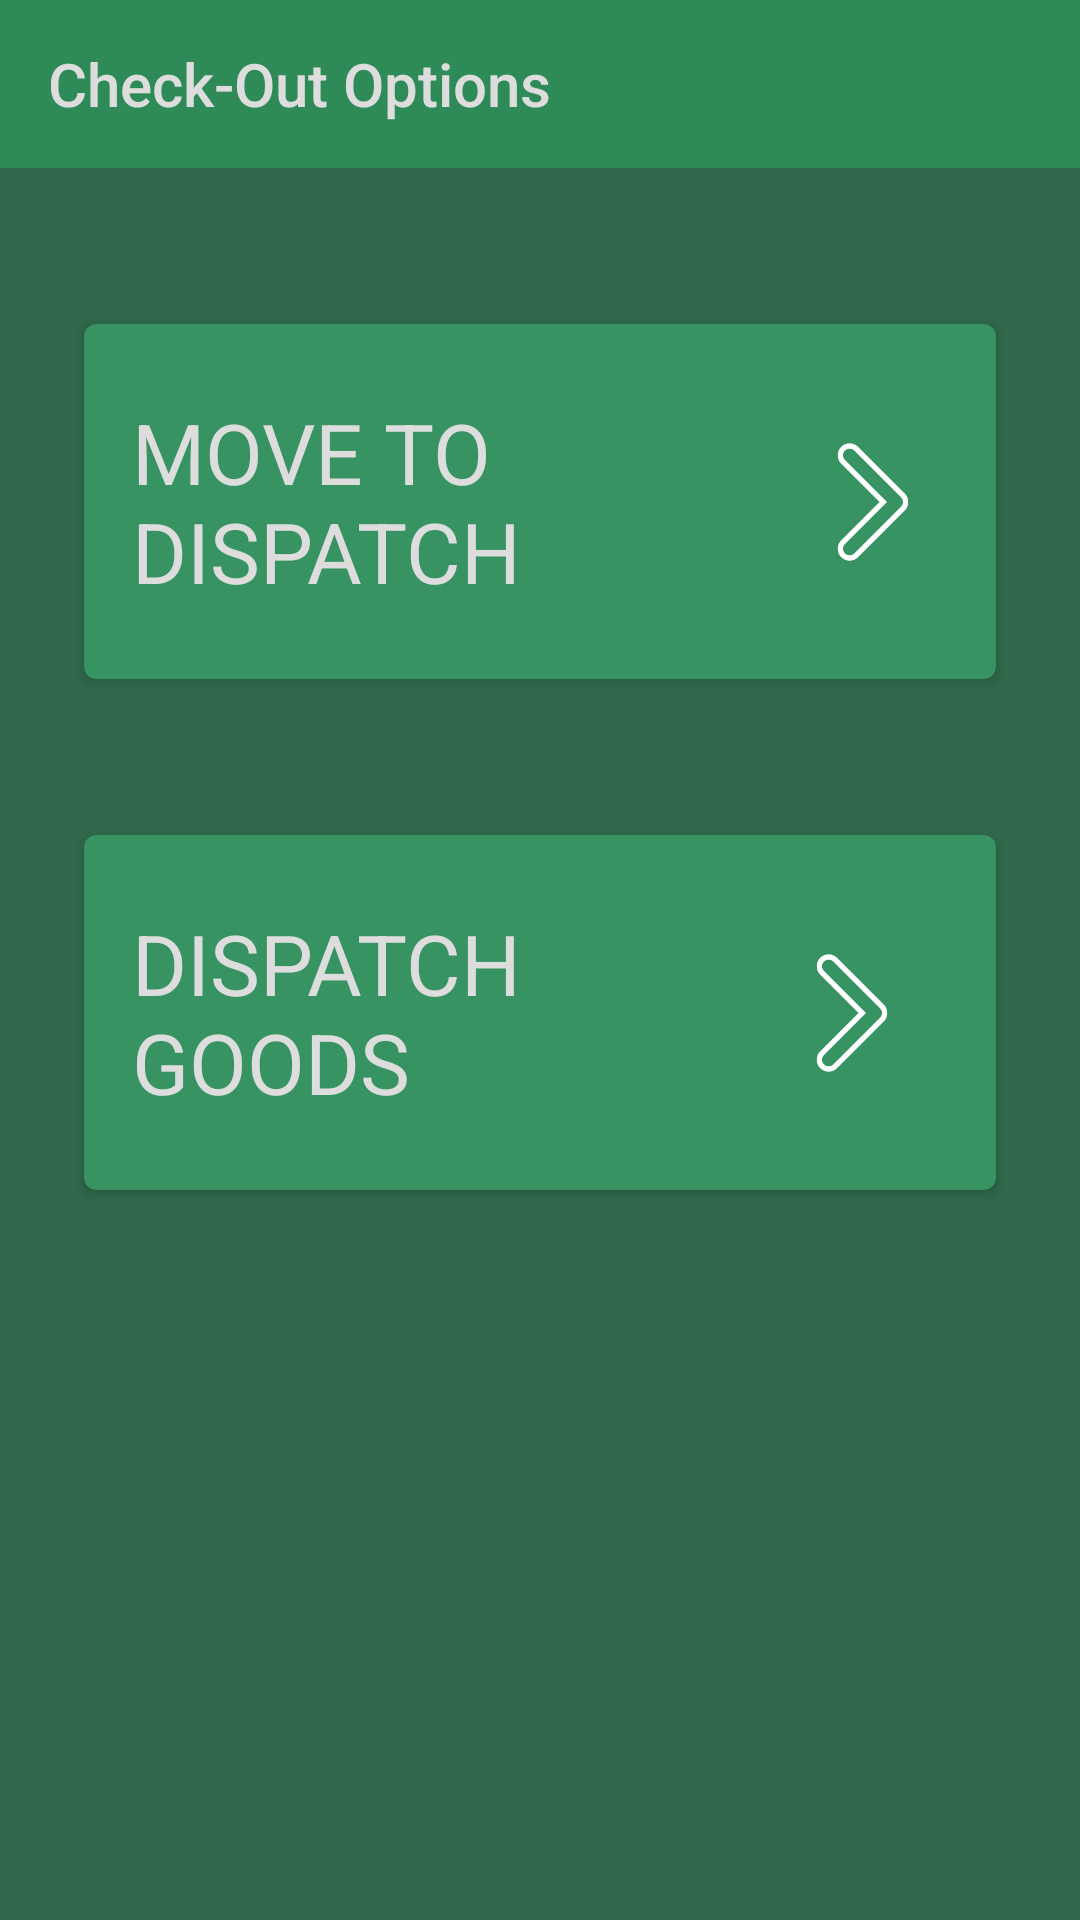

This screen was rendered from an Android layout file. Write that file and the resources it references.
<!-- AndroidManifest.xml: application theme AppTheme -->
<!-- res/layout/check_out_options.xml -->
<?xml version="1.0" encoding="utf-8"?>
<android.support.constraint.ConstraintLayout xmlns:android="http://schemas.android.com/apk/res/android"
    xmlns:app="http://schemas.android.com/apk/res-auto"
    xmlns:tools="http://schemas.android.com/tools"
    android:layout_width="match_parent"
    android:layout_height="match_parent"
    tools:context=".ui.StockMovements.Transfers.CheckOutLandingPage"
    android:background="@color/appBackground">

    <android.support.v7.widget.Toolbar
        android:id="@+id/toolbar"
        android:layout_width="0dp"
        android:layout_height="wrap_content"
        android:background="?attr/colorPrimary"
        android:minHeight="?attr/actionBarSize"
        android:theme="?attr/actionBarTheme"
        app:title="Check-Out Options"
        app:titleTextColor="@color/fontColor"
        app:layout_constraintEnd_toEndOf="parent"
        app:layout_constraintStart_toStartOf="parent"
        app:layout_constraintTop_toTopOf="parent" />

    <android.support.v7.widget.CardView
        android:id="@+id/dispatch"
        android:layout_width="304dp"
        android:layout_height="wrap_content"
        android:layout_marginStart="16dp"
        android:layout_marginLeft="16dp"
        android:layout_marginTop="52dp"
        android:layout_marginEnd="16dp"
        android:layout_marginRight="16dp"
        android:backgroundTint="@color/cardBackground"
        android:elevation="4dp"
        app:cardCornerRadius="4dp"
        app:layout_constraintEnd_toEndOf="parent"
        app:layout_constraintHorizontal_bias="0.5"
        app:layout_constraintStart_toStartOf="parent"
        app:layout_constraintTop_toBottomOf="@+id/toolbar"
        app:layout_constraintVertical_chainStyle="packed">

        <android.support.constraint.ConstraintLayout
            android:layout_width="match_parent"
            android:layout_height="match_parent">

            <TextView
                android:id="@+id/moveToDispatchTextView"
                android:layout_width="210dp"
                android:layout_height="wrap_content"
                android:layout_marginStart="16dp"
                android:layout_marginLeft="16dp"
                android:layout_marginTop="24dp"
                android:layout_marginEnd="8dp"
                android:layout_marginRight="8dp"
                android:layout_marginBottom="24dp"
                android:elevation="4dp"
                android:text="MOVE TO DISPATCH"
                android:textColor="@color/fontColor"
                android:textSize="28sp"
                app:fontFamily="@font/basic"
                app:layout_constraintBottom_toBottomOf="parent"
                app:layout_constraintEnd_toStartOf="@+id/dispatchImageView"
                app:layout_constraintStart_toStartOf="parent"
                app:layout_constraintTop_toTopOf="parent"
                app:layout_constraintVertical_chainStyle="packed" />

            <ImageView
                android:id="@+id/moveToDispatchImageView"
                android:layout_width="50dp"
                android:layout_height="50dp"
                android:layout_marginEnd="16dp"
                android:layout_marginRight="16dp"
                app:layout_constraintBottom_toBottomOf="@+id/moveToDispatchTextView"
                app:layout_constraintEnd_toEndOf="parent"
                app:layout_constraintTop_toTopOf="@+id/moveToDispatchTextView"
                app:srcCompat="@drawable/right_arrow" />

        </android.support.constraint.ConstraintLayout>

    </android.support.v7.widget.CardView>

    <android.support.v7.widget.CardView
        android:id="@+id/moveOut"
        android:layout_width="304dp"
        android:layout_height="wrap_content"
        android:layout_marginStart="16dp"
        android:layout_marginLeft="16dp"
        android:layout_marginTop="52dp"
        android:layout_marginEnd="16dp"
        android:layout_marginRight="16dp"
        android:backgroundTint="@color/cardBackground"
        android:elevation="4dp"
        app:cardCornerRadius="4dp"
        app:layout_constraintEnd_toEndOf="parent"
        app:layout_constraintHorizontal_bias="0.5"
        app:layout_constraintStart_toStartOf="parent"
        app:layout_constraintTop_toBottomOf="@+id/dispatch">

        <android.support.constraint.ConstraintLayout
            android:layout_width="match_parent"
            android:layout_height="match_parent">

            <TextView
                android:id="@+id/dispatchGoods"
                android:layout_width="200dp"
                android:layout_height="wrap_content"
                android:layout_marginStart="16dp"
                android:layout_marginLeft="16dp"
                android:layout_marginTop="24dp"
                android:layout_marginBottom="24dp"
                android:elevation="4dp"
                android:text="DISPATCH GOODS"
                android:textColor="@color/fontColor"
                android:textSize="28sp"
                app:fontFamily="@font/basic"
                app:layout_constraintBottom_toBottomOf="parent"
                app:layout_constraintStart_toStartOf="parent"
                app:layout_constraintTop_toTopOf="parent"
                app:layout_constraintVertical_chainStyle="packed" />

            <ImageView
                android:id="@+id/moveOutImageView"
                android:layout_width="50dp"
                android:layout_height="50dp"
                android:layout_marginStart="8dp"
                android:layout_marginLeft="8dp"
                android:layout_marginEnd="16dp"
                android:layout_marginRight="16dp"
                app:layout_constraintBottom_toBottomOf="@+id/dispatchGoods"
                app:layout_constraintEnd_toEndOf="parent"
                app:layout_constraintStart_toEndOf="@+id/dispatchGoods"
                app:layout_constraintTop_toTopOf="@+id/dispatchGoods"
                app:srcCompat="@drawable/right_arrow" />

        </android.support.constraint.ConstraintLayout>

    </android.support.v7.widget.CardView>

</android.support.constraint.ConstraintLayout>
<!-- resources referenced by this layout -->
<resources>
  <color name="appBackground">#30694b</color>
  <color name="cardBackground">#389363</color>
  <color name="fontColor">#dddddd</color>
  <!-- drawable right_arrow: png bitmap (drawable, 2002 bytes) -->
  <style name="AppTheme" parent="Theme.AppCompat.Light.NoActionBar">
          
          <item name="colorPrimary">@color/colorPrimary</item>
          <item name="colorPrimaryDark">@color/colorPrimaryDark</item>
          <item name="colorAccent">@color/colorAccent</item>
  
          <item name="android:actionMenuTextColor">@color/whiteOpacity</item>
  
      </style>
  <color name="colorPrimary">#2E8B57</color>
  <color name="colorPrimaryDark">#00574B</color>
  <color name="colorAccent">#2E8B57</color>
</resources>
